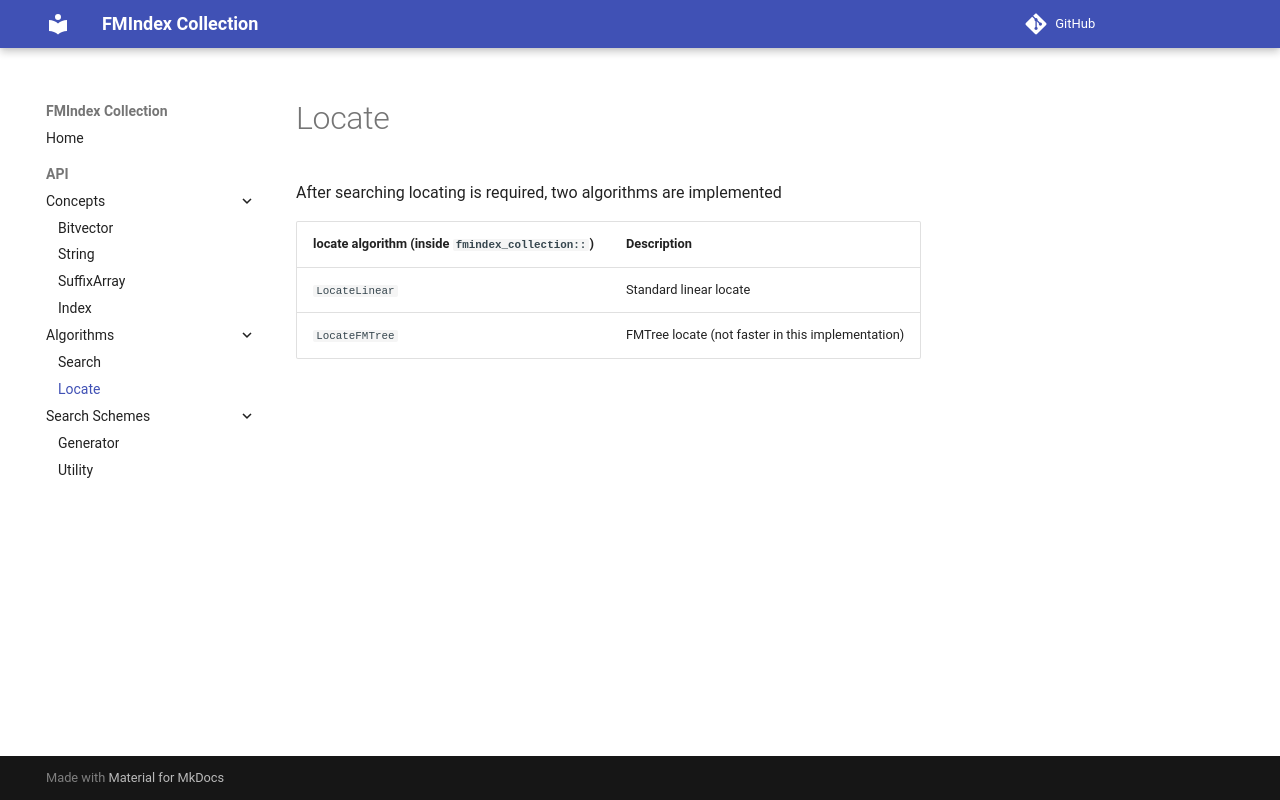

repository: SGSSGene/fmindex-collection · page: locate.html · generator: mkdocs

<!--
    SPDX-FileCopyrightText: 2006-2023, Knut Reinert & Freie Universität Berlin
    SPDX-FileCopyrightText: 2016-2023, Knut Reinert & MPI für molekulare Genetik
    SPDX-License-Identifier: CC-BY-4.0
-->
# Locate

After searching locating is required, two algorithms are implemented

| locate algorithm (inside `fmindex_collection::`)                | Description |
|:----------------------------------------------------------------|-------------|
| `LocateLinear`                                                  | Standard linear locate |
| `LocateFMTree`                                                  | FMTree locate (not faster in this implementation) |
